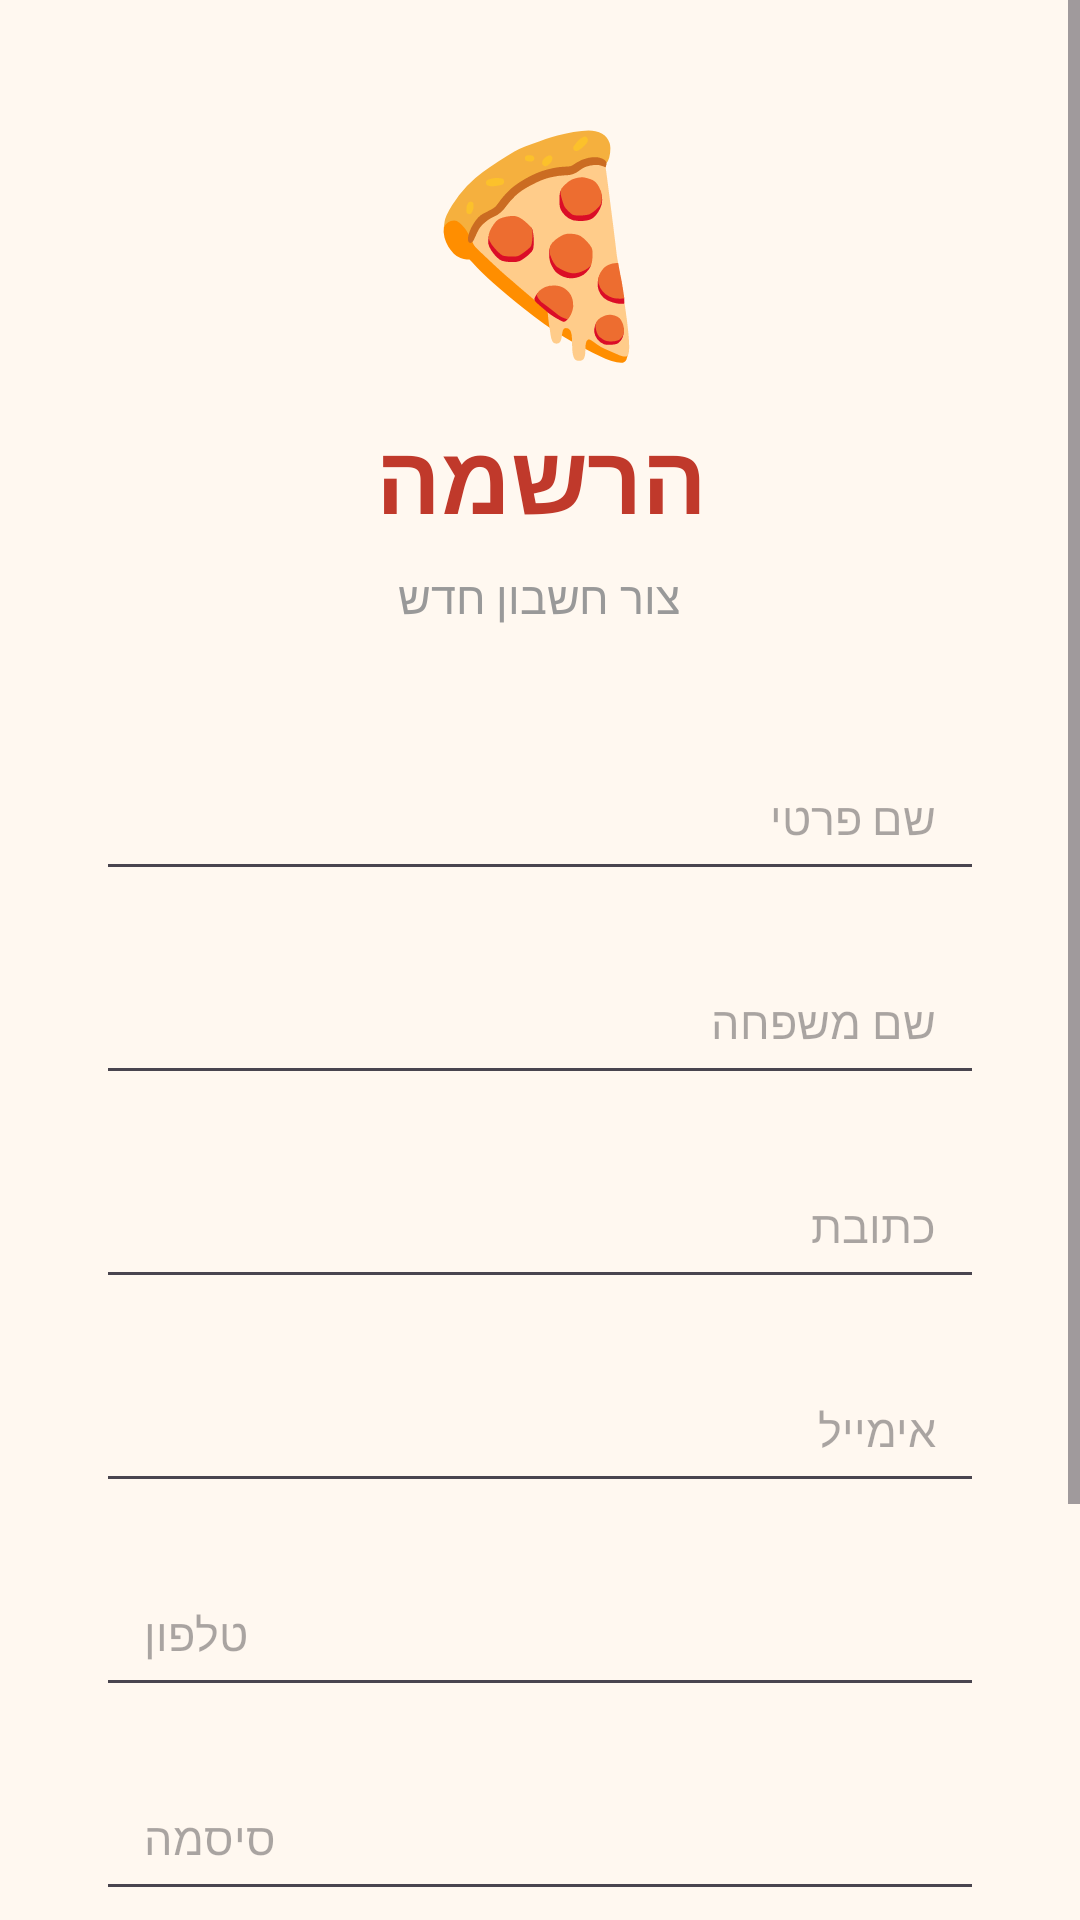

Android layout source for this screen:
<!-- AndroidManifest.xml: application theme Theme.MathProjectEylon -->
<!-- res/layout/activity_sign_in.xml -->
<?xml version="1.0" encoding="utf-8"?>
<ScrollView xmlns:android="http://schemas.android.com/apk/res/android"
    xmlns:tools="http://schemas.android.com/tools"
    android:layout_width="match_parent"
    android:layout_height="match_parent"
    android:background="#FFF8F0"
    tools:context=".pizzaproject.SignIn">

    <LinearLayout
        android:layout_width="match_parent"
        android:layout_height="wrap_content"
        android:orientation="vertical"
        android:gravity="center"
        android:padding="32dp">

        
        <TextView
            android:layout_width="wrap_content"
            android:layout_height="wrap_content"
            android:text="🍕"
            android:textSize="70sp"
            android:layout_marginBottom="12dp" />

        <TextView
            android:layout_width="wrap_content"
            android:layout_height="wrap_content"
            android:text="הרשמה"
            android:textSize="32sp"
            android:textStyle="bold"
            android:textColor="#C0392B"
            android:layout_marginBottom="8dp" />

        <TextView
            android:layout_width="wrap_content"
            android:layout_height="wrap_content"
            android:text="צור חשבון חדש"
            android:textSize="15sp"
            android:textColor="#999999"
            android:layout_marginBottom="36dp" />

        
        <EditText
            android:id="@+id/etFirstName"
            android:layout_width="match_parent"
            android:layout_height="52dp"
            android:hint="שם פרטי"
            android:inputType="textPersonName"
            android:paddingHorizontal="16dp"
            android:textSize="15sp"
            android:layout_marginBottom="16dp" />

        
        <EditText
            android:id="@+id/etLastName"
            android:layout_width="match_parent"
            android:layout_height="52dp"
            android:hint="שם משפחה"
            android:inputType="textPersonName"
            android:paddingHorizontal="16dp"
            android:textSize="15sp"
            android:layout_marginBottom="16dp" />

        
        <EditText
            android:id="@+id/etAddress"
            android:layout_width="match_parent"
            android:layout_height="52dp"
            android:hint="כתובת"
            android:inputType="textPostalAddress"
            android:paddingHorizontal="16dp"
            android:textSize="15sp"
            android:layout_marginBottom="16dp" />

        
        <EditText
            android:id="@+id/etEmail"
            android:layout_width="match_parent"
            android:layout_height="52dp"
            android:hint="אימייל"
            android:inputType="textEmailAddress"
            android:paddingHorizontal="16dp"
            android:textSize="15sp"
            android:layout_marginBottom="16dp" />

        
        <EditText
            android:id="@+id/etPhone"
            android:layout_width="match_parent"
            android:layout_height="52dp"
            android:hint="טלפון"
            android:inputType="phone"
            android:paddingHorizontal="16dp"
            android:textSize="15sp"
            android:layout_marginBottom="16dp" />

        
        <EditText
            android:id="@+id/etPassword"
            android:layout_width="match_parent"
            android:layout_height="52dp"
            android:hint="סיסמה"
            android:inputType="textPassword"
            android:paddingHorizontal="16dp"
            android:textSize="15sp"
            android:layout_marginBottom="16dp" />

        
        <EditText
            android:id="@+id/etPasswordConfirm"
            android:layout_width="match_parent"
            android:layout_height="52dp"
            android:hint="אימות סיסמה"
            android:inputType="textPassword"
            android:paddingHorizontal="16dp"
            android:textSize="15sp"
            android:layout_marginBottom="28dp" />

        
        <Button
            android:id="@+id/btnRegister"
            android:layout_width="match_parent"
            android:layout_height="52dp"
            android:text="הרשמה"
            android:textSize="16sp"
            android:textColor="#FFFFFF"
            android:backgroundTint="#C0392B" />

    </LinearLayout>

</ScrollView>
<!-- resources referenced by this layout -->
<resources>
  <style name="Theme.MathProjectEylon" parent="Base.Theme.MathProjectEylon" />
  <style name="Base.Theme.MathProjectEylon" parent="Theme.Material3.DayNight.NoActionBar">
          
          
      </style>
</resources>
